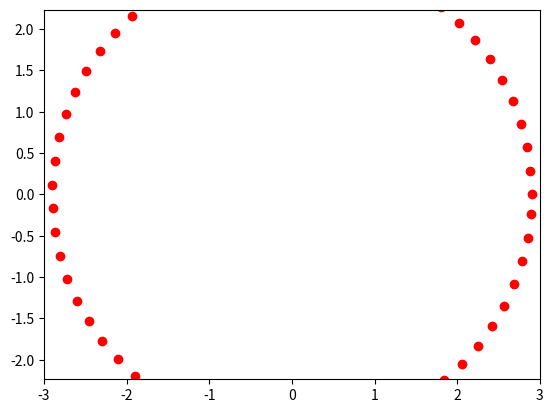

Source code (Python):
import matplotlib.pyplot as plt
import numpy as np
from matplotlib.animation import FuncAnimation 
fig,ax=plt.subplots()
ball,=plt.plot([],[],'o',color='r')
def circle_move(R):
    alpha=np.arange(0,2*np.pi,0.1)
    x=R*np.cos(alpha)
    y=R*np.sin(alpha)
    return x,y
edge=3
plt.axis('equal')
ax.set_xlim(-edge,edge)
ax.set_ylim(-edge,edge)
def animate(i):
    ball.set_data(circle_move(R=i))
ani=FuncAnimation(fig,animate,frames=np.arange(1,3,0.1),interval=100)
ani.save('lec7_2.gif') 